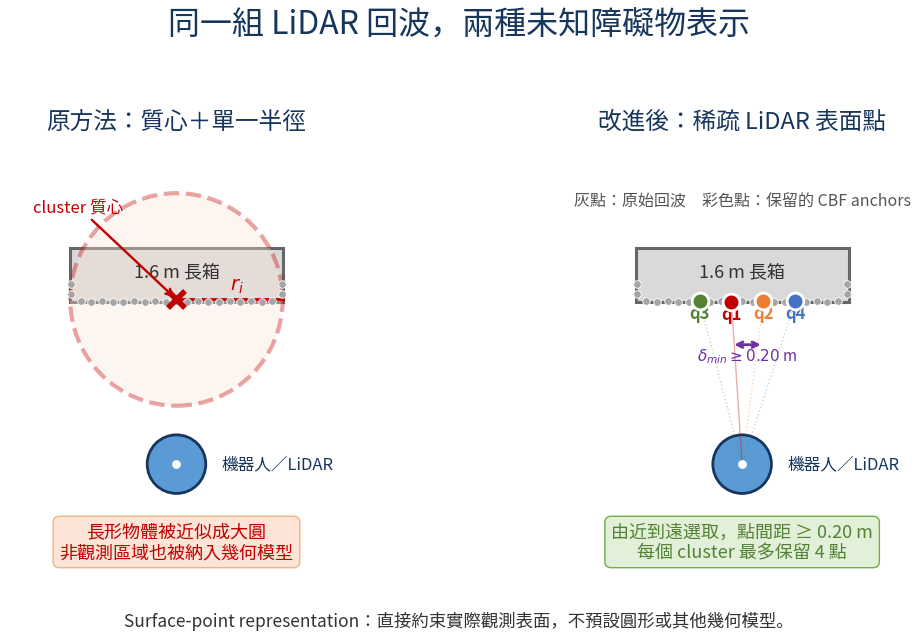

Python code for this plot:
#!/usr/bin/env python3
import numpy as np
import matplotlib.pyplot as plt
from matplotlib import font_manager, patches

font_path = "/usr/share/fonts/opentype/noto/NotoSansCJK-Regular.ttc"
fp = font_manager.FontProperties(fname=font_path)

fig, axes = plt.subplots(1, 2, figsize=(12, 6.2), dpi=180)
fig.patch.set_facecolor("white")

# Same elongated obstacle and same illustrative lidar returns in both panels.
box_xy = (-0.8, 0.10)
box_w, box_h = 1.6, 0.4
robot = np.array([0.0, -1.12])

# Visible returns: predominantly the face toward the robot, with a few returns
# wrapping around the near corners. These are illustrative raw points, not a
# fitted boundary.
x_face = np.linspace(-0.72, 0.72, 19)
y_face = 0.10 + np.array([0.004, -0.006, 0.003, 0.000, -0.004, 0.005, -0.002,
                          0.002, -0.003, 0.004, -0.002, 0.003, 0.000, -0.004,
                          0.004, -0.002, 0.003, -0.004, 0.002])
returns = np.column_stack([x_face, y_face])
returns = np.vstack([returns,
                     [-0.79, 0.16], [-0.79, 0.23],
                     [0.79, 0.16], [0.79, 0.23]])

centroid = returns.mean(axis=0)
radius = np.max(np.linalg.norm(returns - centroid, axis=1))

def base(ax, title):
    ax.set_aspect("equal")
    ax.set_xlim(-1.25, 1.25)
    ax.set_ylim(-1.92, 1.25)
    ax.axis("off")
    ax.set_title(title, fontproperties=fp, fontsize=17, fontweight="bold",
                 color="#17365d", pad=15)
    # Obstacle body and raw returns
    ax.add_patch(patches.Rectangle(box_xy, box_w, box_h, facecolor="#d9d9d9",
                                   edgecolor="#666666", linewidth=2.2))
    ax.text(0, 0.32, "1.6 m 長箱", ha="center", va="center",
            fontproperties=fp, fontsize=13, color="#333333")
    ax.scatter(returns[:, 0], returns[:, 1], s=30, color="#a5a5a5",
               edgecolor="white", linewidth=0.6, zorder=4)
    # Robot and lidar line of sight
    ax.add_patch(patches.Circle(robot, 0.22, facecolor="#5b9bd5",
                                edgecolor="#17365d", linewidth=2))
    ax.scatter(*robot, s=28, color="white", zorder=5)
    ax.text(robot[0]+0.34, robot[1], "機器人／LiDAR", ha="left", va="center",
            fontproperties=fp, fontsize=12, color="#17365d")

# Left: centroid + enclosing radius
ax = axes[0]
base(ax, "原方法：質心＋單一半徑")
ax.add_patch(patches.Circle(centroid, radius, facecolor="#fce4d6", alpha=0.35,
                            edgecolor="#c00000", linestyle="--", linewidth=3))
ax.scatter(*centroid, marker="x", s=150, color="#c00000", linewidth=4, zorder=6)
ax.annotate("cluster 質心", xy=centroid, xytext=(-1.08, 0.78),
            fontproperties=fp, fontsize=12, color="#c00000",
            arrowprops=dict(arrowstyle="->", color="#c00000", lw=1.7))
ax.plot([centroid[0], centroid[0]+radius], [centroid[1], centroid[1]],
        color="#c00000", linewidth=2)
ax.text(0.40, centroid[1]+0.07, "$r_i$", fontsize=14, color="#c00000")
ax.text(0, -1.82, "長形物體被近似成大圓\n非觀測區域也被納入幾何模型",
        ha="center", fontproperties=fp, fontsize=13, color="#c00000",
        bbox=dict(boxstyle="round,pad=0.35", facecolor="#fce4d6",
                  edgecolor="#f4b183"))

# Right: exact implementation — range filter, nearest-first ordering, greedy
# minimum separation and cap at four points.
ax = axes[1]
base(ax, "改進後：稀疏 LiDAR 表面點")
d_robot = np.linalg.norm(returns - robot, axis=1)
order = np.argsort(d_robot)
selected = []
for idx in order:
    q = returns[idx]
    if d_robot[idx] > 2.5:
        continue
    if all(np.linalg.norm(q - returns[j]) >= 0.20 for j in selected):
        selected.append(idx)
    if len(selected) >= 4:
        break

sel = returns[selected]
palette = ["#c00000", "#ed7d31", "#548235", "#4472c4"]
for j, (q, col) in enumerate(zip(sel, palette), start=1):
    ax.scatter(*q, s=145, color=col, edgecolor="white", linewidth=2, zorder=7)
    ax.text(q[0], q[1]-0.13, f"q{j}", ha="center", fontsize=12,
            fontweight="bold", color=col)
    ax.plot([robot[0], q[0]], [robot[1], q[1]], color=col, linewidth=1,
            alpha=0.32, linestyle=":" if j > 1 else "-")

# Show a minimum-separation bracket between two selected points.
if len(sel) >= 3:
    # Use two adjacent selected anchors only to illustrate the required lower
    # bound; the bracket denotes a constraint (>=), not an exact 0.20 m span.
    ordered_sel = sel[np.argsort(sel[:, 0])]
    a, b = ordered_sel[1], ordered_sel[2]
    yb = min(a[1], b[1]) - 0.32
    ax.annotate("", xy=(a[0], yb), xytext=(b[0], yb),
                arrowprops=dict(arrowstyle="<->", color="#7030a0", lw=2))
    ax.text((a[0]+b[0])/2, yb-0.12, r"$\delta_{min}\geq0.20$ m",
            ha="center", fontsize=11, color="#7030a0")

ax.text(0, 0.82, "灰點：原始回波　彩色點：保留的 CBF anchors",
        ha="center", fontproperties=fp, fontsize=11.5, color="#555555")
ax.text(0, -1.82, "由近到遠選取，點間距 ≥ 0.20 m\n每個 cluster 最多保留 4 點",
        ha="center", fontproperties=fp, fontsize=13, color="#548235",
        bbox=dict(boxstyle="round,pad=0.35", facecolor="#e2f0d9",
                  edgecolor="#70ad47"))

fig.suptitle("同一組 LiDAR 回波，兩種未知障礙物表示",
             fontproperties=fp, fontsize=23, fontweight="bold", color="#17365d",
             y=1.01)
fig.text(0.5, 0.015,
         "Surface-point representation：直接約束實際觀測表面，不預設圓形或其他幾何模型。",
         ha="center", fontproperties=fp, fontsize=12.5, color="#333333")
plt.tight_layout(rect=[0.02, 0.08, 0.98, 0.95], w_pad=4)
plt.savefig("感知層_表面點表示_示意圖.png", bbox_inches="tight", facecolor="white")
